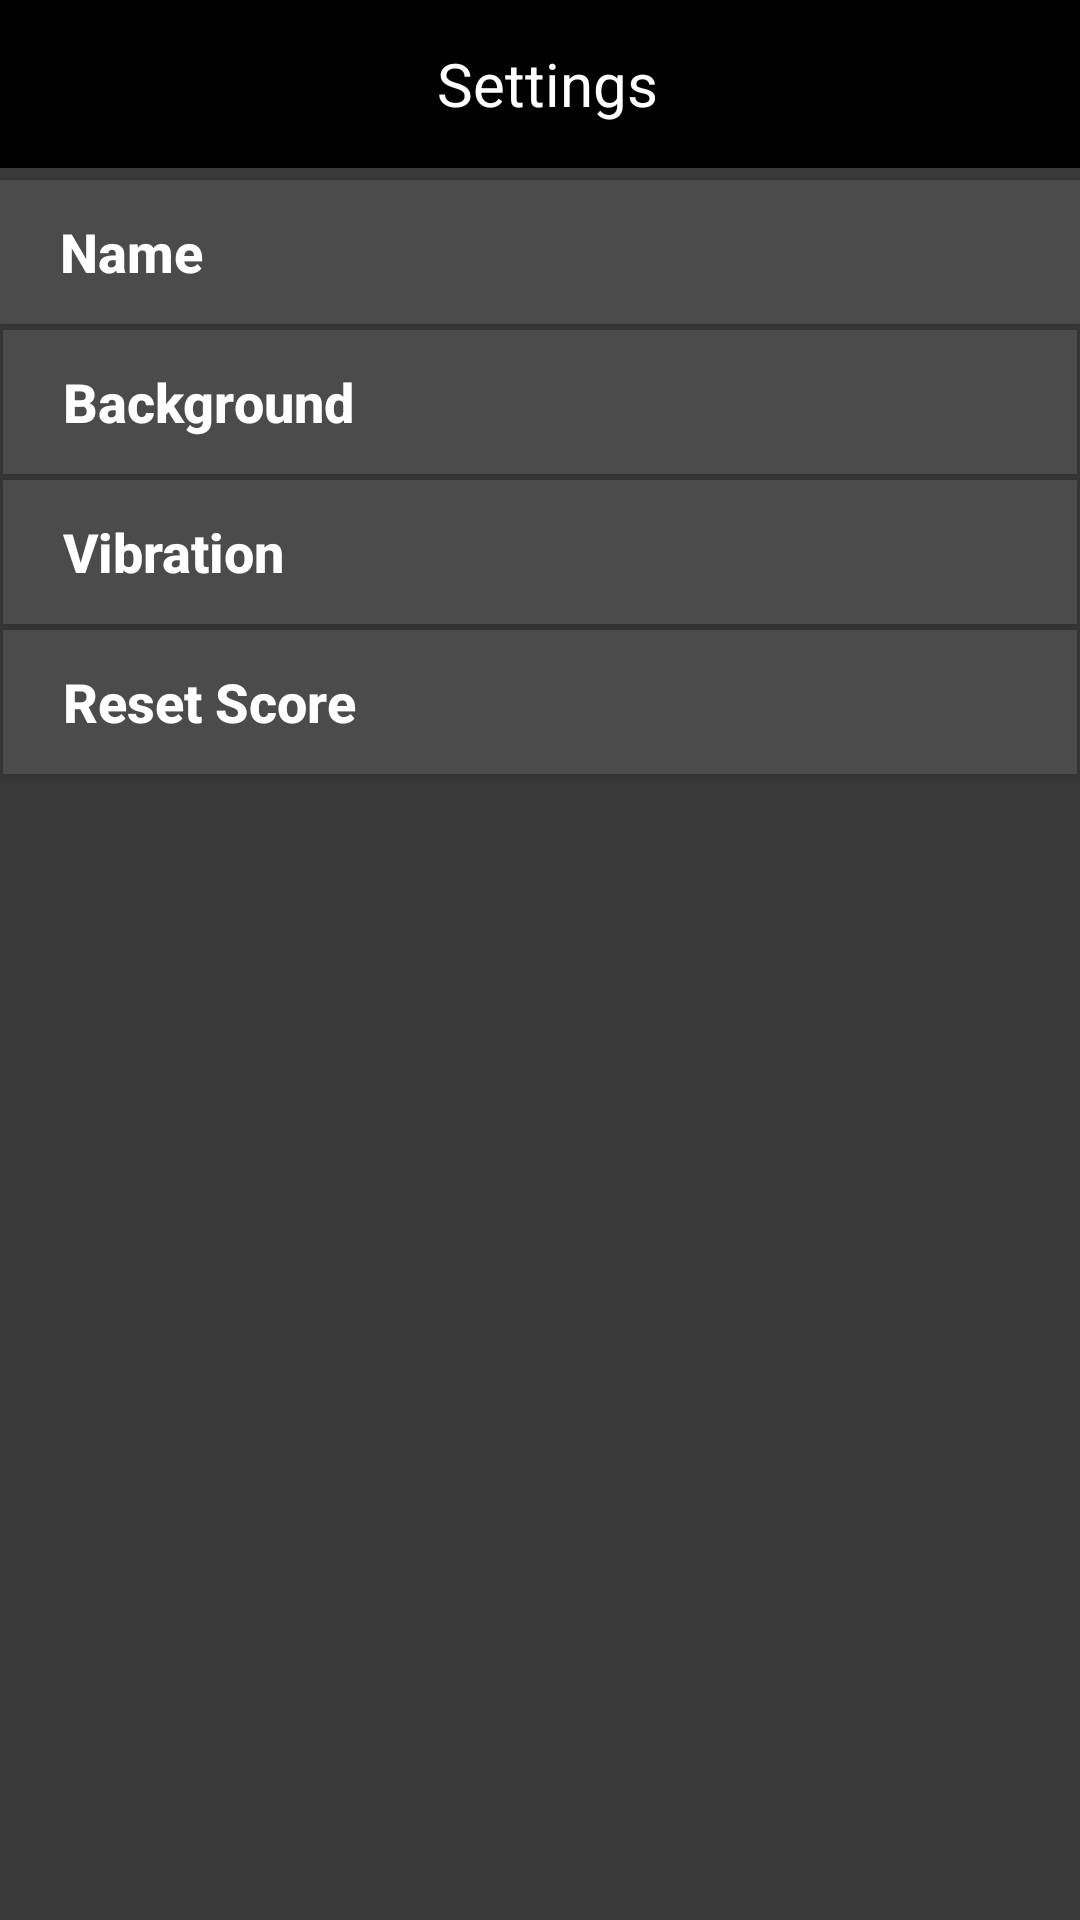

Produce the Android XML layout that renders to this screen, including the resource entries it uses.
<!-- AndroidManifest.xml: application theme AppTheme -->
<!-- res/layout/activity_settings.xml -->
<?xml version="1.0" encoding="utf-8"?>
<android.support.v7.widget.LinearLayoutCompat xmlns:android="http://schemas.android.com/apk/res/android"
    xmlns:app="http://schemas.android.com/apk/res-auto"
    xmlns:tools="http://schemas.android.com/tools"
    android:layout_width="match_parent"
    android:layout_height="match_parent"
    tools:context="com.shakeme2.android.shakeme2.SettingsActivity"
    android:padding="0dp"
    android:orientation="vertical"
    >
    <android.support.v7.widget.Toolbar
        android:layout_width="match_parent"
        android:layout_height="wrap_content"
        android:background="@color/black">

        <ImageView
            android:layout_width="wrap_content"
            android:layout_height="wrap_content"
            android:layout_gravity="center"
            android:elevation="0dp"
            android:src="@mipmap/ic_settings_white_24dp"
            android:layout_marginRight="5dp"/>
        <TextView
            android:layout_width="wrap_content"
            android:layout_height="wrap_content"
            android:text="Settings"
            android:textColor="@color/white"
            android:layout_gravity = "center"
            android:textSize="20sp"
            />


    </android.support.v7.widget.Toolbar>
    <LinearLayout
        android:layout_width="match_parent"
        android:layout_height="match_parent"
        android:orientation="vertical"
        android:background="@color/light_black">

        <Button
            android:id="@+id/button_name_settings"
            android:layout_width="match_parent"
            android:layout_height="wrap_content"
            android:textAllCaps="false"
            android:text="Name"
            android:textSize="18sp"
            android:background="@color/dark_grey_opaque"
            android:textColor="@color/white"
            android:textStyle="bold"
            android:layout_marginTop="4dp"
            android:layout_marginBottom="1dp"
            android:paddingLeft="20dp"
            android:gravity="left|center_vertical"/>

        <Button
            android:id="@+id/button_background_settings"
            android:textAllCaps="false"
            android:layout_width="match_parent"
            android:layout_height="wrap_content"
            android:text="Background"
            android:textSize="18sp"
            android:background="@color/dark_grey_opaque"
            android:textColor="@color/white"
            android:textStyle="bold"
            android:layout_margin="1dp"
            android:paddingLeft="20dp"
            android:gravity="left|center_vertical"/>
        <Button
            android:id="@+id/button_vibration_settings"
            android:layout_width="match_parent"
            android:layout_height="wrap_content"
            android:text="Vibration"
            android:textSize="18sp"
            android:background="@color/dark_grey_opaque"
            android:textColor="@color/white"
            android:textStyle="bold"
            android:textAllCaps="false"
            android:layout_margin="1dp"
            android:paddingLeft="20dp"
            android:gravity="left|center_vertical">
        </Button>
        <Button
            android:id="@+id/button_reset_settings"
            android:layout_width="match_parent"
            android:layout_height="wrap_content"
            android:text="Reset Score"
            android:textSize="18sp"
            android:background="@color/dark_grey_opaque"
            android:textColor="@color/white"
            android:textStyle="bold"
            android:textAllCaps="false"
            android:layout_margin="1dp"
            android:paddingLeft="20dp"
            android:gravity="left|center_vertical"/>
    </LinearLayout>
</android.support.v7.widget.LinearLayoutCompat>
<!-- resources referenced by this layout -->
<resources>
  <color name="black">#000000</color>
  <color name="dark_grey_opaque">#4b4b4b</color>
  <color name="light_black">#393939</color>
  <color name="white">#FFFFFF</color>
  <style name="AppTheme" parent="Theme.AppCompat.Light.DarkActionBar">
          
          
      </style>
</resources>
